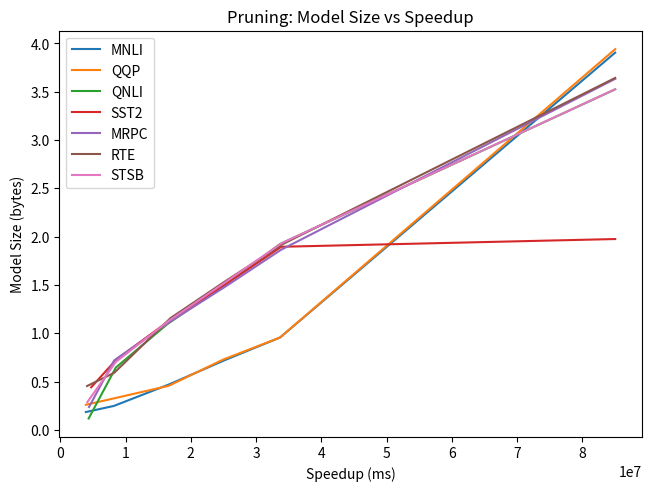

The script that saved this image: (Note: this script raises an exception after producing the figure.)
import matplotlib.pyplot as plt
import numpy as np
#ajouter la sparsité 0.95 et ajouter les remplir les bonnes valeurs dans les task
speed_up = {
    'MNLI':(3.904,0.956,0.724,0.471,0.248,0.185),
    'QQP':(3.94,0.956,0.728,0.456,0.332,0.26),
    'QNLI':(3.524,1.924,1.494,1.093,0.645,0.118),
    'SST2':(1.975,1.895,1.491,1.123,0.731,0.441),
    'MRPC':(3.633,1.863,1.482,1.12,0.72,0.237),
    'RTE':(3.642,1.921,1.539,1.157,0.592,0.454),  
    'STSB':(3.525,1.933,1.5315,1.13,0.704,0.287)
}

model_size = {
    'MNLI':(85054464,33684085,25285351,16678832,8213294,3918868),
    'QQP':(85054464,33673290,24974088,16608180,8593482,3917464),
    'QNLI':(85054464,33697946,25024805,16370060,8504751,4340502),
    'SST2':(85054464,33875521,24991393,16548011,8623494,4733899),
    'MRPC':(85054464,33816042,25271161,16839280,8261770,4400991),
    'RTE':(85054464,34047724,25300608,16887383,8283365,4100463),  
    'STSB':(85054464,33953119,25362184,16658322,8513841,4132657)
}

# Create a plot
fig, ax = plt.subplots(layout='constrained')

# Plot each task's model size as a function of speed up
for task in speed_up.keys():
    ax.plot(model_size[task], speed_up[task], label=task)

# Labeling the axes and title
ax.set_xlabel('Speedup (ms)')
ax.set_ylabel('Model Size (bytes)')
ax.set_title('Pruning: Model Size vs Speedup')

# Adding a legend
ax.legend()

# Save and show the plot
plt.savefig('images/time_size.png', bbox_inches='tight')
plt.show()
